Run: headless pygame with SDL's dummy video driver; simulated clock (each Clock.tick advances the game by its frame time, no real sleeping); random seed 0; keys injected as events and as key.get_pressed() state; no mouse input.
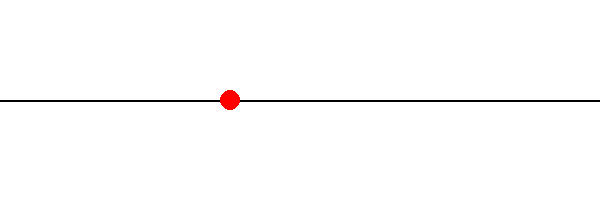
Frame 1 of 4 · flips 1–60 · no input
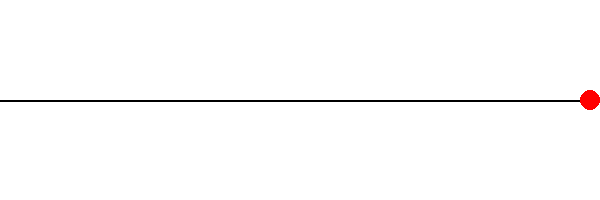
Frame 2 of 4 · flips 61–180 · tapped SPACE, RETURN · held RIGHT (→), D
Frame 3 of 4 · flips 181–300 · held DOWN (↓), S · screen same as frame 1, image omitted
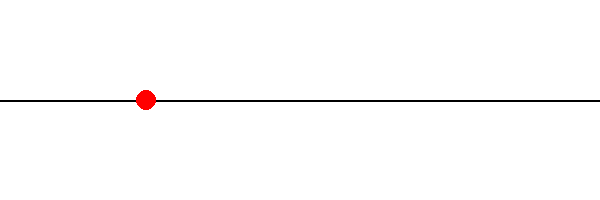
Frame 4 of 4 · flips 301–420 · held LEFT (←), A, UP (↑), W

The pygame program that drew these frames:

import pygame
import sys

# Initialize pygame
pygame.init()

# Screen setup
width, height = 600, 200
screen = pygame.display.set_mode((width, height))
pygame.display.set_caption("Dot Moving on a Line")

# Colors
BLACK = (0, 0, 0)
WHITE = (255, 255, 255)
RED   = (255, 0, 0)

# Line setup
line_y = height // 2
dot_x = 50
dot_radius = 10
speed = 3  # must not be 0

clock = pygame.time.Clock()

# Game loop
running = True
while running:
    for event in pygame.event.get():
        if event.type == pygame.QUIT:
            running = False

    # Update dot position
    dot_x += speed
    if dot_x >= width - dot_radius or dot_x <= dot_radius:
        speed = -speed  # Bounce back

    # Draw everything
    screen.fill(WHITE)
    pygame.draw.line(screen, BLACK, (0, line_y), (width, line_y), 2)
    pygame.draw.circle(screen, RED, (dot_x, line_y), dot_radius)

    pygame.display.flip()
    clock.tick(60)

pygame.quit()
sys.exit()
